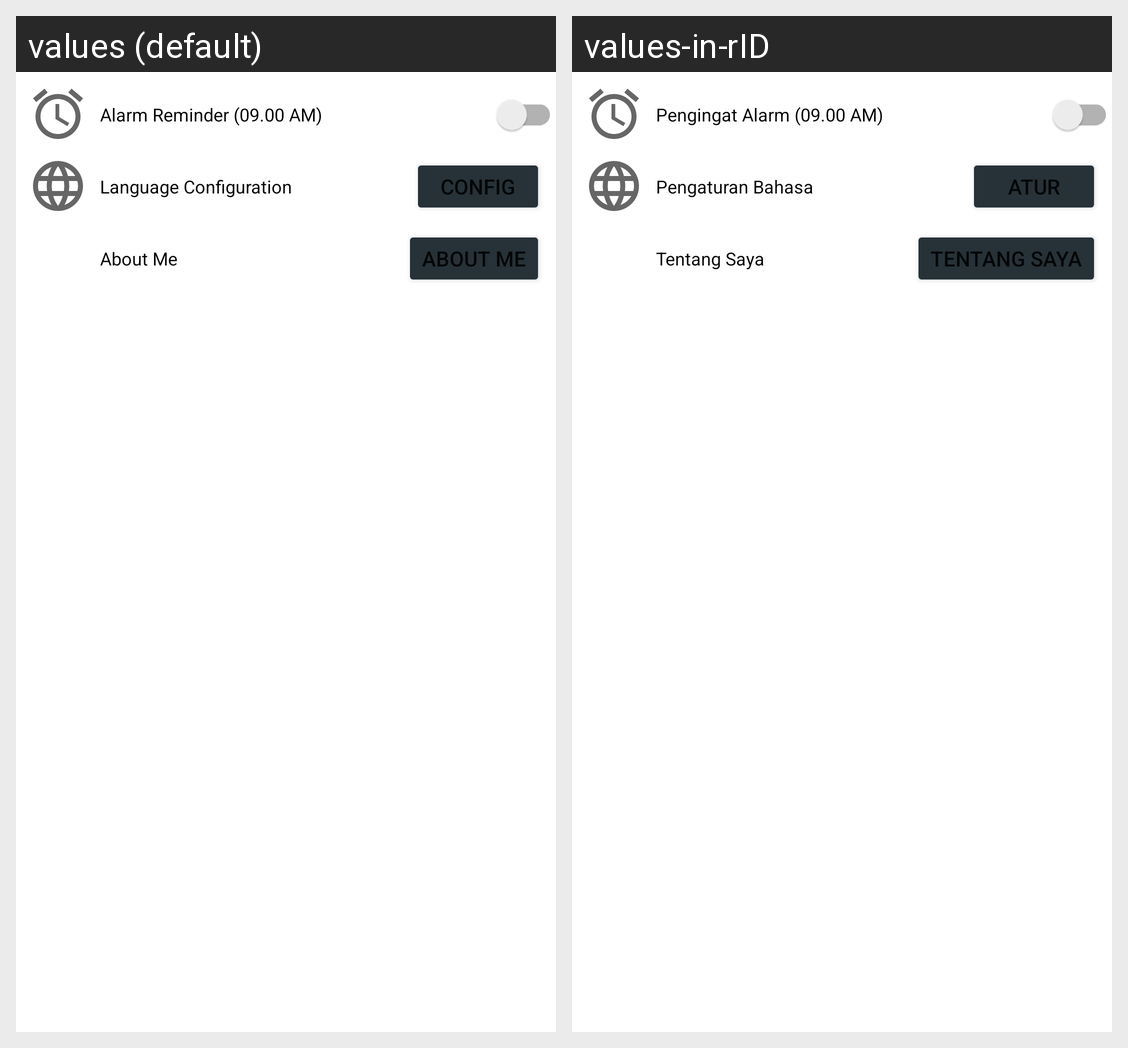

This grid shows one Android layout under two languages. Give, for every string resource on the screen, its name, the default text and each shown locale's text.
Android screen res/layout/fragment_settings.xml rendered under 2 locales, left to right: values (default), values-in-rID. Device: Nexus 5 (rendered at 1080×1920; each locale shown at half size, 540×960, under a caption strip naming it); theme Theme.Sub3GitHubUsers.
Strings drawn on this screen, with the default value and each locale's value (text and hints the layout hard-codes, and strings that could not be matched under every locale, appear in the picture but are not listed):

alarm_settings
  values: Alarm Reminder (09.00 AM)
  values-in-rID: Pengingat Alarm (09.00 AM)

language_settings
  values: Language Configuration
  values-in-rID: Pengaturan Bahasa

about_me
  values: About Me
  values-in-rID: Tentang Saya

btn_config
  values: Config
  values-in-rID: Atur

btn_about
  values: About Me
  values-in-rID: Tentang Saya
